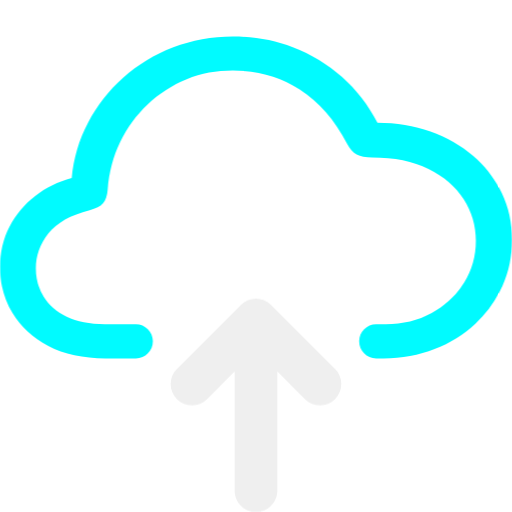
t = 0.00 s
t = 1.00 s: frame unchanged from t = 0.00 s, image omitted
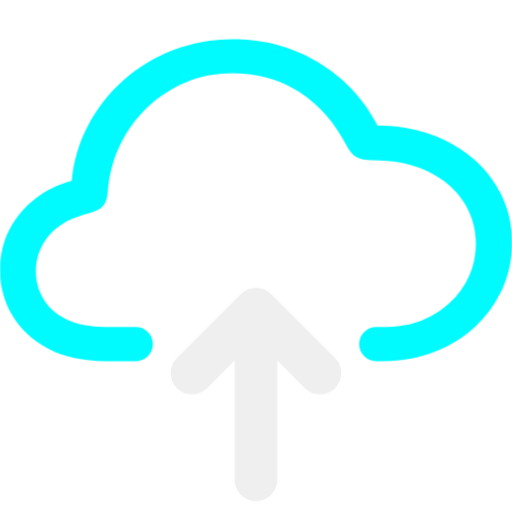
t = 1.08 s
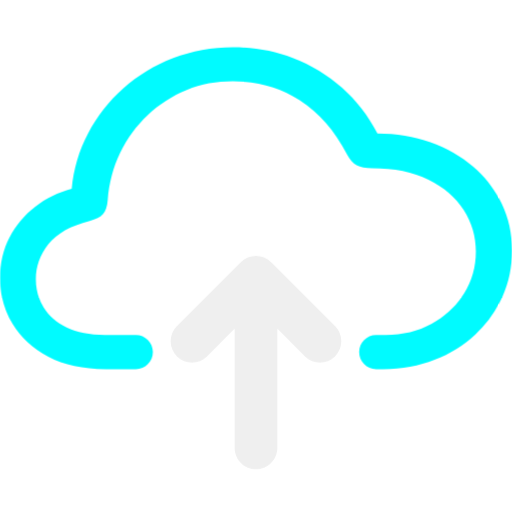
t = 1.17 s
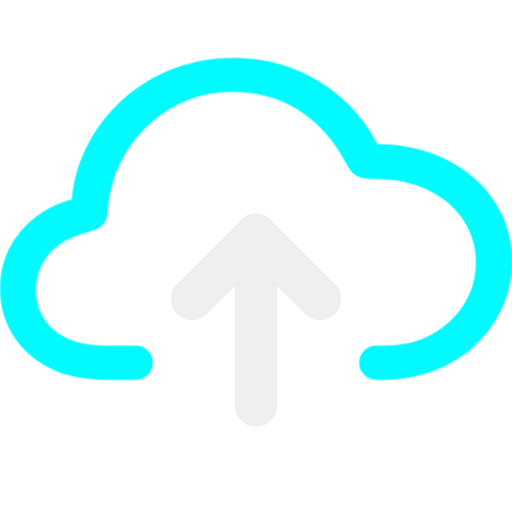
t = 1.33 s
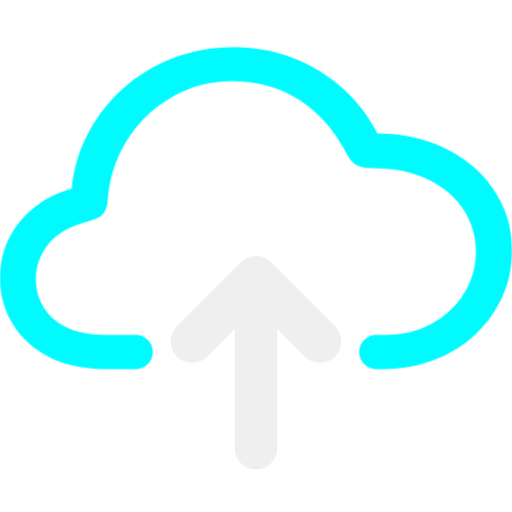
t = 1.67 s

The animated SVG that drew these frames (rendered in a browser with its animation timeline set to each time). Animation: 2 CSS @keyframes rules; one cycle of 2.00 s, repeats indefinitely.

<svg xmlns="http://www.w3.org/2000/svg" xmlns:xlink="http://www.w3.org/1999/xlink" width="100%" height="100%" version="1.1" viewBox="0 0 48 48" xml:space="preserve"><style>@keyframes Combined-Shape_t{0%{transform:translate(0,0);animation-timing-function:cubic-bezier(.42,0,.58,1)}33.3333%{transform:translate(0,2px);animation-timing-function:cubic-bezier(.42,0,.58,1)}}@keyframes Combined-Shape-2_t{0%{transform:translate(0,4px);animation-timing-function:cubic-bezier(.42,0,.58,1)}33.3333%{transform:translate(0,-4px);animation-timing-function:cubic-bezier(.42,0,.58,1)}}</style><title>Cloud.Upload.Light.Blue.Animated.Loop</title><g fill="#efefef"><g stroke="none" opacity="1"><path style="animation:Combined-Shape_t 1s linear infinite both" id="Combined-Shape" fill="#00fbff" d="M21.825 3.4182C19.8495 3.4182 17.9963 3.7611 16.245 4.4382C14.4937 5.1153 12.931 6.0584 11.565 7.2732C10.199 8.488 9.09763 9.89674 8.25 11.5032C7.40236 13.1097 6.88813 14.8478 6.72 16.6932C5.44504 17.0384 4.31576 17.5899 3.3 18.3732C2.28424 19.1565 1.47344 20.1181 0.885 21.2532C0.296559 22.3883-1.33227e-15 23.6559-1.33227e-15 25.0632C-1.33227e-15 26.6298 0.392417 28.0654 1.17 29.3532C1.94758 30.641 3.0589 31.6732 4.53 32.4432C6.0011 33.2132 7.79743 33.5982 9.885 33.5982L12.74 33.5982C13.6308 33.5975 14.3381 32.869 14.33 31.9782C14.322 31.0983 13.62 30.3882 12.74 30.3882L9.825 30.3882C8.39593 30.3882 7.21472 30.1562 6.255 29.6982C5.29528 29.2402 4.57836 28.6131 4.095 27.8232C3.61164 27.0332 3.36 26.1507 3.36 25.1682C3.36 23.96 3.75341 22.8573 4.545 21.8682C5.33659 20.8791 6.62066 20.1596 8.4 19.7082C8.98844 19.5622 9.41482 19.3486 9.66 19.0632C9.90518 18.7778 10.053 18.3441 10.095 17.7732C10.2211 16.1535 10.6065 14.679 11.265 13.3182C11.9235 11.9574 12.7882 10.7656 13.86 9.7632C14.9318 8.76082 16.146 7.97417 17.505 7.4232C18.864 6.87222 20.2979 6.6132 21.825 6.6132C24.1788 6.6132 26.2736 7.19495 28.095 8.3832C29.9164 9.57145 31.4001 11.2643 32.535 13.4682C32.7872 13.9462 33.0847 14.2957 33.435 14.4882C33.7853 14.6807 34.2735 14.7732 34.89 14.7732C36.9636 14.7732 38.7199 15.1279 40.17 15.8382C41.6201 16.5485 42.7134 17.4916 43.47 18.6732C44.2266 19.8548 44.61 21.1526 44.61 22.5732C44.61 24.0203 44.2426 25.3366 43.5 26.5182C42.7574 27.6998 41.745 28.6412 40.47 29.3382C39.195 30.0352 37.7622 30.3882 36.165 30.3882L35.26 30.3882C34.38 30.3882 33.678 31.0983 33.67 31.9782C33.6619 32.869 34.3692 33.5975 35.26 33.5982L35.955 33.5982C37.6783 33.5982 39.2759 33.3057 40.74 32.7282C42.2041 32.1507 43.4792 31.3588 44.565 30.3432C45.6508 29.3275 46.4976 28.1441 47.1 26.8032C47.7025 25.4623 48 24.0083 48 22.4682C48 20.8883 47.6775 19.4375 47.04 18.1032C46.4025 16.7689 45.5189 15.6123 44.37 14.6232C43.2211 13.6341 41.8772 12.8725 40.35 12.3282C38.8229 11.7839 37.1643 11.5032 35.385 11.5032C34.5163 9.85691 33.415 8.43636 32.07 7.2282C30.725 6.02003 29.1803 5.08703 27.45 4.4232C25.7197 3.75937 23.8425 3.4182 21.825 3.4182Z" transform="translate(24,23) translate(-24,-23)"/><path style="animation:Combined-Shape-2_t 1s linear infinite both" id="Combined-Shape-2" d="M26 30.8284L26 42C26 43.1046 25.1046 44 24 44C22.8954 44 22 43.1046 22 42L22 30.8284L19.4142 33.4142C18.6332 34.1953 17.3668 34.1953 16.5858 33.4142C15.8047 32.6332 15.8047 31.3668 16.5858 30.5858L22.5858 24.5858C22.9763 24.1953 23.4882 24 24 24C24.5118 24 25.0237 24.1953 25.4142 24.5858L31.4142 30.5858C32.1953 31.3668 32.1953 32.6332 31.4142 33.4142C30.6332 34.1953 29.3668 34.1953 28.5858 33.4142L26 30.8284L26 30.8284Z" transform="translate(24,36) translate(-24,-32)"/></g></g></svg>
